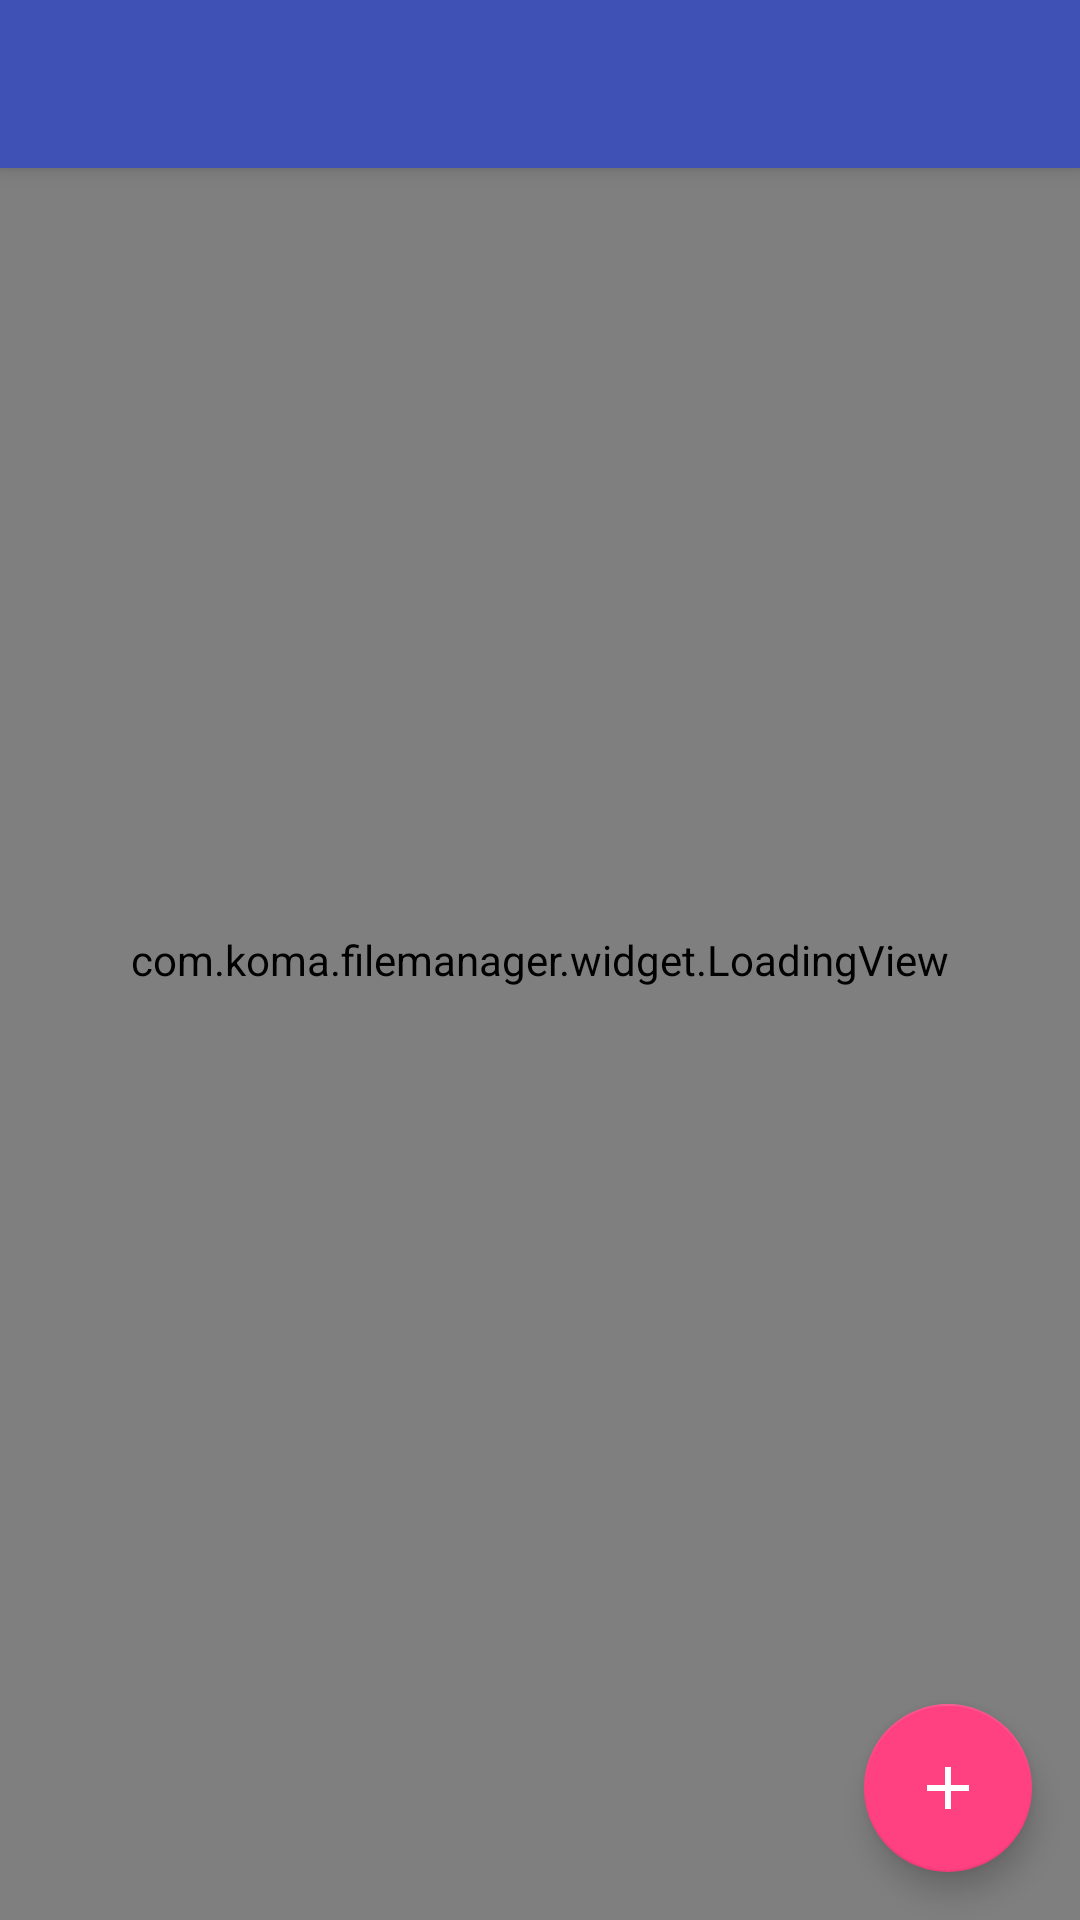

Produce the Android XML layout that renders to this screen, including the resource entries it uses.
<!-- AndroidManifest.xml: application theme AppTheme -->
<!-- res/layout/file_view_activity.xml -->
<?xml version="1.0" encoding="utf-8"?>
<android.support.design.widget.CoordinatorLayout xmlns:android="http://schemas.android.com/apk/res/android"
    xmlns:app="http://schemas.android.com/apk/res-auto"
    xmlns:tools="http://schemas.android.com/tools"
    android:layout_width="match_parent"
    android:layout_height="match_parent"
    android:fitsSystemWindows="true"
    tools:context="com.koma.filemanager.main.MainActivity">

    <android.support.design.widget.AppBarLayout
        android:layout_width="match_parent"
        android:layout_height="wrap_content"
        android:theme="@style/AppTheme.AppBarOverlay">

        <android.support.v7.widget.Toolbar
            android:id="@+id/toolbar"
            android:layout_width="match_parent"
            android:layout_height="?attr/actionBarSize"
            android:background="?attr/colorPrimary"
            app:popupTheme="@style/AppTheme.PopupOverlay"></android.support.v7.widget.Toolbar>

    </android.support.design.widget.AppBarLayout>

    <FrameLayout
        android:id="@+id/content"
        android:layout_width="match_parent"
        android:layout_height="match_parent"></FrameLayout>

    <com.koma.filemanager.widget.LoadingView
        android:id="@+id/loading_view"
        android:layout_width="match_parent"
        android:layout_height="match_parent"
        android:visibility="visible" />

    <include
        android:id="@+id/empty_view"
        layout="@layout/empty_view"
        android:visibility="gone" />

    <android.support.design.widget.FloatingActionButton
        android:id="@+id/new_file"
        android:layout_width="wrap_content"
        android:layout_height="wrap_content"
        android:layout_gravity="bottom|end"
        android:layout_margin="@dimen/fab_margin"
        app:srcCompat="@drawable/ic_add" />
</android.support.design.widget.CoordinatorLayout>
<!-- res/layout/empty_view.xml (included above) -->
<?xml version="1.0" encoding="utf-8"?>
<FrameLayout xmlns:android="http://schemas.android.com/apk/res/android"
    android:layout_width="match_parent"
    android:layout_height="match_parent">


    <ImageView
        android:layout_width="wrap_content"
        android:layout_height="wrap_content"
        android:layout_gravity="center"
        android:src="@mipmap/empty_icon" />

    <TextView
        android:layout_width="wrap_content"
        android:layout_height="wrap_content"
        android:layout_gravity="center"
        android:layout_marginTop="@dimen/empty_text_marigin_top"
        android:maxLines="1"
        android:text="@string/no_file"
        android:textSize="@dimen/empty_text_sise" />
</FrameLayout>
<!-- resources referenced by this layout -->
<resources>
  <dimen name="empty_text_marigin_top">35dp</dimen>
  <dimen name="empty_text_sise">16sp</dimen>
  <dimen name="fab_margin">16dp</dimen>
  <!-- drawable ic_add (drawable) -->
  <vector xmlns:android="http://schemas.android.com/apk/res/android"
      android:width="24dp"
      android:height="24dp"
      android:viewportWidth="24.0"
      android:viewportHeight="24.0">
      <path
          android:fillColor="@color/white_color"
          android:pathData="M19,13h-6v6h-2v-6H5v-2h6V5h2v6h6v2z" />
  </vector>
  <!-- mipmap empty_icon: png bitmap (mipmap-xhdpi, 2055 bytes) -->
  <string name="no_file">No File</string>
  <style name="AppTheme.AppBarOverlay" parent="ThemeOverlay.AppCompat.Dark.ActionBar" />
  <style name="AppTheme.PopupOverlay" parent="ThemeOverlay.AppCompat.Light" />
  <style name="AppTheme" parent="Theme.AppCompat.Light.DarkActionBar">
          
          <item name="colorPrimary">@color/colorPrimary</item>
          <item name="colorPrimaryDark">@color/colorPrimaryDark</item>
          <item name="colorAccent">@color/colorAccent</item>
          <item name="windowActionModeOverlay">true</item>
          <item name="actionModeStyle">@style/CustomActionMode</item>
      </style>
  <color name="white_color">#FFFFFFFF</color>
  <color name="colorPrimary">#3F51B5</color>
  <color name="colorPrimaryDark">#303F9F</color>
  <color name="colorAccent">#FF4081</color>
  <style name="CustomActionMode" parent="@style/Widget.AppCompat.ActionMode">
          <item name="background">@color/colorPrimary</item>
      </style>
</resources>
